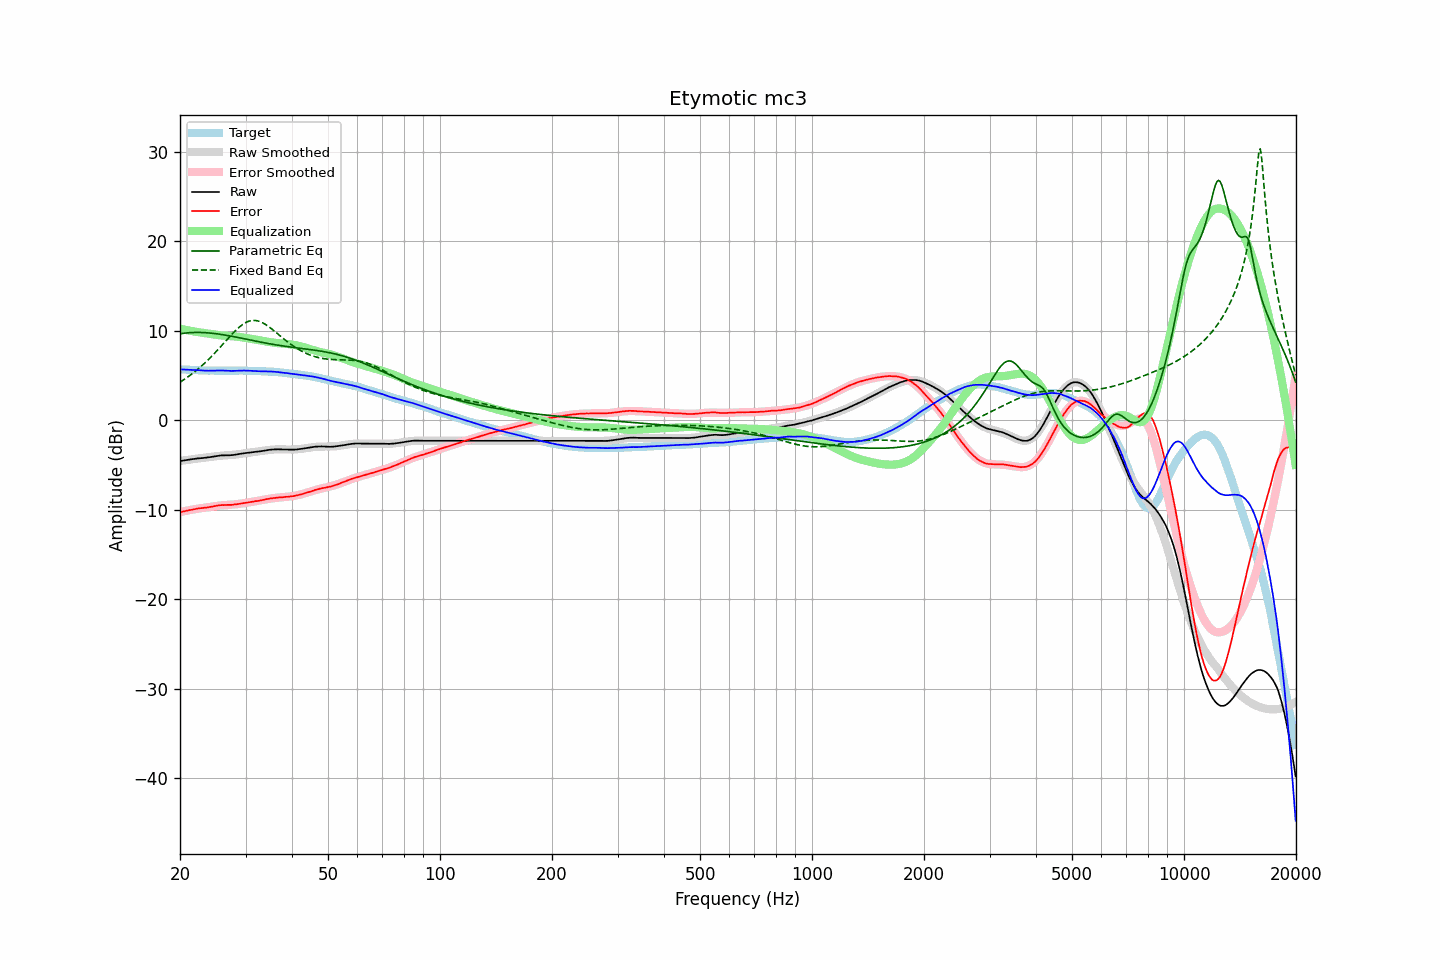

Source data for this figure (header and first rows):
frequency, raw, error, smoothed, error_smoothed, equalization, parametric_eq, fixed_band_eq, equalized_raw, equalized_smoothed, target
20.00, -4.55, -10.26, -4.54, -10.25, 10.25, 9.69, 4.27, 5.70, 5.72, 5.71
20.20, -4.52, -10.22, -4.51, -10.21, 10.21, 9.71, 4.39, 5.69, 5.70, 5.70
20.40, -4.49, -10.18, -4.48, -10.18, 10.18, 9.74, 4.50, 5.69, 5.69, 5.69
20.61, -4.46, -10.14, -4.46, -10.14, 10.14, 9.76, 4.62, 5.68, 5.68, 5.68
20.81, -4.43, -10.09, -4.43, -10.10, 10.10, 9.77, 4.75, 5.67, 5.67, 5.66
21.02, -4.40, -10.05, -4.41, -10.07, 10.07, 9.79, 4.87, 5.67, 5.66, 5.65
21.23, -4.38, -10.02, -4.38, -10.03, 10.03, 9.80, 5.00, 5.65, 5.65, 5.64
21.44, -4.35, -10.00, -4.36, -10.00, 10.00, 9.82, 5.14, 5.65, 5.64, 5.65
21.66, -4.33, -9.96, -4.34, -9.96, 9.96, 9.82, 5.27, 5.64, 5.63, 5.63
21.87, -4.30, -9.93, -4.31, -9.93, 9.93, 9.83, 5.42, 5.63, 5.62, 5.63
22.09, -4.28, -9.89, -4.29, -9.90, 9.90, 9.83, 5.56, 5.62, 5.61, 5.61
22.31, -4.25, -9.85, -4.27, -9.87, 9.87, 9.83, 5.71, 5.62, 5.61, 5.60
22.54, -4.24, -9.83, -4.25, -9.84, 9.84, 9.83, 5.86, 5.61, 5.60, 5.59
22.76, -4.22, -9.81, -4.23, -9.82, 9.82, 9.83, 6.02, 5.60, 5.59, 5.59
22.99, -4.21, -9.79, -4.21, -9.79, 9.79, 9.82, 6.18, 5.58, 5.59, 5.58
23.22, -4.19, -9.76, -4.18, -9.77, 9.77, 9.81, 6.34, 5.58, 5.58, 5.57
23.45, -4.18, -9.76, -4.16, -9.74, 9.74, 9.80, 6.51, 5.56, 5.58, 5.58
23.69, -4.16, -9.73, -4.14, -9.71, 9.71, 9.79, 6.68, 5.55, 5.57, 5.57
23.92, -4.13, -9.69, -4.11, -9.68, 9.68, 9.78, 6.86, 5.55, 5.57, 5.56
24.16, -4.10, -9.67, -4.09, -9.65, 9.65, 9.76, 7.04, 5.55, 5.57, 5.57
24.40, -4.07, -9.64, -4.06, -9.62, 9.62, 9.74, 7.22, 5.56, 5.56, 5.57
24.65, -4.04, -9.60, -4.04, -9.60, 9.60, 9.72, 7.41, 5.56, 5.56, 5.56
24.89, -4.01, -9.57, -4.01, -9.57, 9.57, 9.70, 7.60, 5.57, 5.56, 5.56
25.14, -3.98, -9.53, -3.99, -9.55, 9.55, 9.68, 7.79, 5.57, 5.56, 5.55
25.39, -3.95, -9.50, -3.97, -9.53, 9.53, 9.65, 7.99, 5.58, 5.56, 5.55
25.65, -3.93, -9.48, -3.95, -9.51, 9.51, 9.63, 8.18, 5.58, 5.56, 5.55
25.91, -3.91, -9.46, -3.94, -9.49, 9.49, 9.60, 8.38, 5.58, 5.55, 5.55
26.16, -3.91, -9.47, -3.92, -9.48, 9.48, 9.57, 8.58, 5.57, 5.55, 5.56
26.43, -3.90, -9.45, -3.91, -9.47, 9.47, 9.54, 8.78, 5.57, 5.55, 5.55
26.69, -3.90, -9.45, -3.90, -9.45, 9.45, 9.51, 8.98, 5.55, 5.55, 5.55
26.96, -3.90, -9.45, -3.89, -9.44, 9.44, 9.48, 9.18, 5.54, 5.55, 5.55
27.23, -3.90, -9.45, -3.87, -9.43, 9.43, 9.44, 9.38, 5.53, 5.56, 5.55
27.50, -3.89, -9.44, -3.86, -9.42, 9.42, 9.41, 9.57, 5.53, 5.56, 5.55
27.77, -3.87, -9.43, -3.84, -9.40, 9.40, 9.37, 9.76, 5.54, 5.56, 5.56
28.05, -3.84, -9.39, -3.83, -9.39, 9.39, 9.34, 9.94, 5.55, 5.56, 5.55
28.33, -3.82, -9.38, -3.81, -9.37, 9.37, 9.30, 10.12, 5.55, 5.56, 5.56
28.62, -3.79, -9.35, -3.79, -9.35, 9.35, 9.27, 10.29, 5.56, 5.56, 5.56
28.90, -3.76, -9.33, -3.76, -9.33, 9.33, 9.23, 10.45, 5.57, 5.56, 5.57
29.19, -3.72, -9.29, -3.74, -9.30, 9.30, 9.19, 10.59, 5.58, 5.56, 5.57
29.48, -3.70, -9.26, -3.71, -9.27, 9.27, 9.16, 10.72, 5.57, 5.56, 5.56
29.78, -3.67, -9.23, -3.68, -9.24, 9.24, 9.12, 10.84, 5.57, 5.56, 5.56
30.08, -3.65, -9.21, -3.66, -9.21, 9.21, 9.08, 10.94, 5.56, 5.56, 5.56
30.38, -3.63, -9.17, -3.63, -9.18, 9.18, 9.05, 11.03, 5.56, 5.55, 5.54
30.68, -3.61, -9.15, -3.61, -9.16, 9.16, 9.01, 11.09, 5.55, 5.55, 5.54
30.99, -3.58, -9.12, -3.58, -9.13, 9.13, 8.97, 11.14, 5.55, 5.54, 5.54
31.30, -3.56, -9.10, -3.56, -9.10, 9.10, 8.93, 11.17, 5.54, 5.54, 5.54
31.61, -3.54, -9.07, -3.54, -9.07, 9.07, 8.90, 11.18, 5.53, 5.53, 5.53
31.93, -3.51, -9.02, -3.51, -9.04, 9.04, 8.86, 11.17, 5.53, 5.52, 5.51
32.24, -3.50, -9.02, -3.49, -9.00, 9.00, 8.83, 11.14, 5.50, 5.52, 5.52
32.57, -3.48, -8.98, -3.46, -8.97, 8.97, 8.79, 11.09, 5.49, 5.51, 5.50
32.89, -3.45, -8.95, -3.44, -8.94, 8.94, 8.76, 11.02, 5.49, 5.50, 5.50
33.22, -3.42, -8.91, -3.41, -8.91, 8.91, 8.72, 10.95, 5.49, 5.50, 5.49
33.55, -3.39, -8.88, -3.38, -8.87, 8.87, 8.69, 10.85, 5.48, 5.49, 5.49
33.89, -3.36, -8.84, -3.36, -8.84, 8.84, 8.65, 10.75, 5.48, 5.48, 5.48
34.23, -3.33, -8.79, -3.33, -8.81, 8.81, 8.62, 10.63, 5.48, 5.47, 5.46
34.57, -3.31, -8.77, -3.31, -8.78, 8.78, 8.59, 10.50, 5.47, 5.46, 5.46
34.92, -3.28, -8.72, -3.29, -8.75, 8.75, 8.56, 10.37, 5.47, 5.45, 5.44
35.27, -3.26, -8.72, -3.28, -8.72, 8.72, 8.52, 10.23, 5.46, 5.44, 5.46
35.62, -3.25, -8.68, -3.26, -8.70, 8.70, 8.49, 10.09, 5.45, 5.43, 5.43
35.97, -3.24, -8.67, -3.25, -8.67, 8.67, 8.46, 9.94, 5.43, 5.42, 5.43
... 635 more rows
